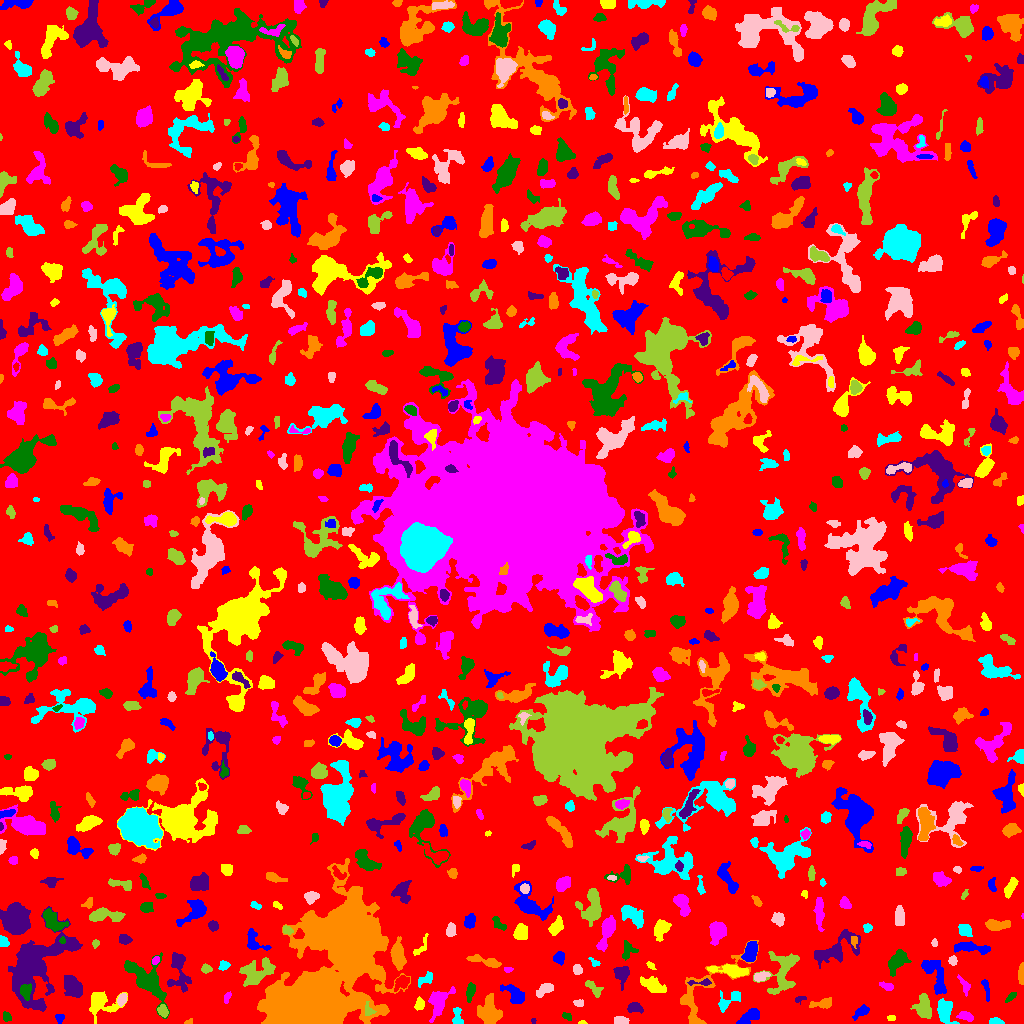

Source data for this figure (header and first rows):
ID, X, Y, A, B, theta, total_flux, mu_max, mu_median, mu_mean, R_fwhm, R_e, R10, R90, x_start, x_end, y_start, y_end, area, greylevel
0, 513, 513.4, 300.3, 294, -0.6555, 1231387, 11.0, 1.0, 1.599, 47.37, 226.3, 85.1, 371, 0, 1023, 0, 1023, 770162, 1.599
1, 59.45, 5.647, 2.187, 1.891, -1.467, 85.0, 3.0, 1.0, 1.133, 2.646, 2.459, 0.7979, 3.989, 55, 64, 0, 9, 75, 5.133
2, 582.2, 0.8714, 1.799, 0.9073, 0.03589, 70.0, 6.0, 2.0, 2.333, 1.954, 1.493, 0.5642, 2.394, 578, 587, 0, 3, 30, 7.333
3, 965.1, 7.618, 3.661, 2.032, -0.2329, 340.0, 6.0, 3.0, 2.636, 4.652, 3.432, 1.382, 5.293, 956, 973, 2, 12, 129, 7.636
4, 6.515, 6.8, 2.369, 1.885, -0.8196, 130.0, 4.0, 2.0, 1.667, 3.656, 2.706, 0.9772, 4.222, 3, 11, 2, 12, 78, 5.667
5, 533.5, 2.222, 1.504, 1.188, -1.302, 72.0, 4.0, 3.0, 2.571, 2.585, 1.693, 0.5642, 2.523, 531, 536, 0, 5, 28, 8.571
6, 188.5, 1.518, 2.28, 1.252, 0.3202, 112.0, 5.0, 3.0, 2.8, 2.706, 1.954, 0.7979, 3.038, 184, 192, 0, 5, 40, 5.8
7, 995.8, 2.035, 3.362, 1.61, -0.0765, 339.0, 7.0, 4.0, 3.942, 3.868, 2.932, 1.128, 4.514, 989, 1004, 0, 6, 86, 6.942
8, 620.9, 2.709, 3.084, 1.928, -0.04834, 398.0, 8.0, 4.0, 3.586, 4.222, 3.09, 1.262, 4.754, 614, 629, 0, 7, 111, 7.586
9, 923.8, 15.51, 5.574, 3.345, -1.478, 1164, 9.0, 3.0, 3.615, 6.129, 5.14, 2.034, 8.215, 910, 931, 5, 30, 322, 7.615
10, 250.1, 11.41, 2.492, 1.586, -1.246, 83.0, 3.0, 2.0, 1.627, 3.141, 2.459, 0.9772, 3.613, 248, 254, 7, 16, 51, 6.627
11, 750.2, 7.472, 6.454, 2.416, 0.6149, 621.0, 8.0, 2.0, 2.654, 4.478, 4.222, 1.596, 6.979, 736, 759, 0, 15, 234, 6.654
12, 891.3, 5.654, 2.347, 1.249, 0.005247, 81.0, 3.0, 1.5, 1.688, 2.764, 2.034, 0.7979, 3.192, 887, 895, 3, 8, 48, 5.688
13, 438.5, 22.48, 7.819, 4.639, 1.17, 1383, 8.0, 3.0, 3.484, 7.59, 6.206, 2.459, 9.788, 428, 455, 1, 37, 397, 7.484
14, 567.3, 6.877, 2.765, 1.56, -0.555, 106.0, 4.0, 1.0, 1.606, 3.141, 2.523, 0.7979, 4.107, 562, 571, 3, 11, 66, 6.606
15, 634.4, 16.25, 3.404, 2.309, -0.1129, 330.0, 6.0, 2.0, 2.34, 4.442, 3.523, 1.382, 5.47, 627, 643, 10, 21, 141, 6.34
16, 489.9, 10.58, 7.014, 4.998, -1.405, 1262, 8.0, 2.0, 2.651, 6.333, 6.383, 2.459, 10.2, 477, 502, 0, 30, 476, 6.651
17, 457.4, 5.786, 4.986, 2.36, -1.472, 370.0, 7.0, 2.0, 2.662, 3.141, 3.478, 1.262, 5.698, 452, 463, 0, 16, 139, 6.662
18, 579, 20.47, 2.634, 1.628, -0.1415, 156.0, 4.0, 2.0, 2.229, 4.029, 2.646, 0.9772, 3.949, 573, 583, 17, 24, 70, 6.229
19, 162.8, 12.25, 3.02, 2.167, -0.9802, 360.0, 7.0, 3.0, 3.214, 3.909, 3.241, 1.262, 5.078, 157, 168, 6, 19, 112, 8.214
20, 403.2, 15.29, 2.495, 1.275, -1.466, 124.0, 6.0, 2.0, 2.175, 2.523, 2.185, 0.7979, 3.613, 400, 406, 9, 20, 57, 7.175
21, 861.6, 11.9, 3.74, 1.957, 0.5398, 272.0, 5.0, 1.0, 1.863, 3.742, 3.192, 1.262, 5.352, 852, 869, 3, 19, 146, 5.863
22, 100.1, 21.47, 7.234, 6.207, -0.03103, 996.0, 7.0, 2.0, 2.179, 5.441, 5.67, 2.111, 9.591, 89, 127, 0, 32, 457, 6.179
23, 226.7, 25.88, 2.881, 1.583, 1.128, 138.0, 4.0, 2.0, 2.0, 3.785, 2.646, 0.9772, 4.146, 224, 231, 20, 32, 69, 8.0
24, 470.3, 32.04, 4.585, 1.987, 1.38, 425.0, 6.0, 3.0, 2.993, 5.171, 3.868, 1.493, 5.997, 466, 475, 21, 41, 142, 5.993
25, 799.9, 24.46, 2.695, 1.47, 0.1772, 84.0, 4.0, 1.0, 1.355, 2.646, 2.185, 0.7979, 3.656, 795, 806, 19, 27, 62, 5.355
26, 822.2, 19.89, 6.185, 2.198, 0.1622, 583.0, 7.0, 3.0, 3.351, 4.918, 4.297, 1.693, 6.555, 809, 831, 15, 26, 174, 6.351
27, 945.1, 12.45, 5.695, 3.394, -1.4, 1562, 13.0, 4.0, 4.897, 5.382, 5.14, 1.954, 8.406, 937, 959, 0, 25, 319, 7.897
28, 122, 24.23, 3.108, 1.877, 1.181, 349.0, 7.0, 3.0, 3.356, 3.868, 3.09, 1.262, 4.918, 117, 127, 17, 30, 104, 8.356
29, 368.6, 12.98, 3.304, 2.254, -1.238, 179.0, 5.0, 1.0, 1.865, 2.585, 2.821, 0.9772, 4.951, 365, 376, 8, 22, 96, 9.865
30, 211.6, 21.79, 2.886, 1.968, 0.835, 445.0, 9.0, 4.0, 4.406, 3.868, 3.038, 1.128, 4.754, 206, 218, 17, 27, 101, 9.406
31, 985.7, 36.44, 5.363, 1.441, -1.339, 132.0, 4.0, 1.0, 1.179, 3.478, 2.985, 1.128, 4.754, 981, 989, 22, 44, 112, 5.179
32, 419.4, 19.01, 2.867, 2.074, 1.286, 403.0, 8.0, 4.0, 3.766, 4.222, 3.09, 1.262, 4.82, 414, 424, 13, 27, 107, 9.766
33, 964.5, 37.57, 5.401, 2.076, -1.138, 276.0, 4.0, 2.0, 2.262, 5.726, 3.656, 1.382, 5.585, 957, 970, 27, 49, 122, 5.262
34, 1011, 26.79, 3.318, 1.428, 0.7496, 155.0, 4.0, 2.0, 2.013, 3.949, 2.706, 0.9772, 4.26, 1005, 1016, 21, 31, 77, 6.013
35, 72.24, 37.55, 6.121, 3.773, -1.005, 2081, 11.0, 5.0, 5.879, 7.464, 6.077, 2.459, 9.39, 64, 82, 26, 48, 354, 7.879
36, 311.9, 22.85, 22.48, 17.27, 0.8678, 128363, 148.0, 5.0, 17.99, 11.48, 15.7, 5.528, 31.55, 257, 410, 0, 165, 7137, 20.99
37, 729, 23.11, 7.875, 3.482, 0.5958, 731.0, 6.0, 3.0, 3.151, 6.507, 4.886, 1.954, 7.674, 718, 740, 11, 33, 232, 7.151
38, 544.7, 34.07, 4.643, 2.305, 0.6368, 449.0, 6.0, 3.0, 2.595, 5.293, 3.868, 1.493, 6.129, 536, 553, 26, 40, 173, 6.595
39, 594.4, 34.19, 5.394, 2.015, -0.8031, 316.0, 6.0, 2.0, 2.026, 3.909, 3.478, 1.262, 5.726, 585, 603, 26, 43, 156, 6.026
40, 844.9, 31.8, 2.185, 1.774, -1.021, 127.0, 4.0, 2.0, 1.924, 3.613, 2.459, 0.9772, 3.909, 841, 849, 27, 37, 66, 6.924
41, 515.2, 28.41, 5.848, 3.398, -0.735, 1140, 8.0, 4.0, 4.043, 6.747, 5.046, 2.111, 8.195, 500, 524, 20, 39, 282, 7.043
42, 653.5, 37.79, 5.818, 2.713, -0.4169, 735.0, 7.0, 2.0, 2.492, 5.015, 4.72, 1.784, 7.736, 640, 666, 31, 47, 295, 6.492
43, 886.9, 37.24, 3.763, 1.733, -0.343, 285.0, 6.0, 3.0, 2.908, 4.222, 3.192, 1.262, 4.951, 879, 893, 33, 42, 98, 5.908
44, 26.02, 31.77, 3.594, 2.462, -1.561, 581.0, 9.0, 3.5, 3.724, 4.406, 3.656, 1.382, 5.754, 20, 31, 23, 40, 156, 15.72
45, 701.2, 40.89, 6.924, 1.442, 0.02473, 176.0, 4.0, 2.0, 1.743, 4.029, 3.09, 1.128, 5.078, 687, 711, 38, 45, 101, 7.743
46, 701.8, 29.33, 26.3, 10.7, 0.8571, 2134, 9.0, 2.0, 2.705, 5.262, 8.885, 3.038, 13.99, 680, 758, 0, 83, 789, 5.705
47, 426.3, 44.7, 4.882, 2.517, 0.61, 240.0, 5.0, 2.0, 1.727, 3.141, 3.523, 1.262, 5.754, 418, 432, 36, 52, 139, 6.727
48, 760.8, 47.28, 4.338, 2.147, 0.2814, 472.0, 7.0, 4.0, 3.806, 4.478, 3.656, 1.493, 5.557, 754, 770, 42, 52, 124, 7.806
49, 256.9, 50.95, 8.992, 5.464, 0.4154, 1219, 5.0, 2.0, 2.249, 8.234, 7.399, 2.821, 11.26, 239, 275, 37, 66, 542, 6.249
50, 401.9, 41.21, 3.84, 2.686, 0.7384, 573.0, 8.0, 3.0, 3.312, 4.549, 3.785, 1.493, 6.358, 394, 409, 32, 48, 173, 8.312
51, 935.6, 48.23, 11.13, 4.282, -1.161, 1598, 9.0, 3.0, 3.567, 5.809, 6.887, 2.523, 10.56, 921, 946, 29, 63, 448, 6.567
52, 732, 52.67, 9.37, 2.487, -0.1141, 1273, 9.0, 4.0, 3.953, 6.383, 5.441, 2.111, 8.63, 707, 748, 46, 59, 322, 8.953
53, 507.6, 53.75, 2.322, 1.203, -0.02204, 92.0, 4.0, 2.0, 1.917, 3.038, 2.034, 0.7979, 3.141, 504, 513, 51, 56, 48, 5.917
54, 147, 43.2, 13.87, 6.171, -0.8458, 2872, 8.0, 3.0, 3.546, 10.95, 8.867, 3.523, 14.06, 124, 169, 5, 71, 810, 6.546
55, 621.6, 50.22, 3.637, 3.358, 1.513, 718.0, 8.0, 3.0, 3.205, 5.528, 4.068, 1.596, 6.433, 613, 629, 33, 57, 224, 7.205
56, 1022, 48.95, 4.645, 1.322, 1.557, 357.0, 8.0, 3.0, 3.078, 3.827, 2.985, 1.128, 4.82, 1018, 1023, 39, 61, 116, 7.078
57, 223.9, 58.2, 2.537, 2.206, 0.5953, 147.0, 4.0, 2.0, 1.615, 3.949, 2.985, 1.128, 4.583, 218, 230, 53, 63, 91, 5.615
58, 577.5, 53.76, 2.396, 1.994, -1.154, 268.0, 6.0, 3.0, 2.945, 3.949, 2.764, 1.128, 4.37, 573, 582, 49, 59, 91, 6.945
59, 206, 54.87, 2.48, 2.042, -0.1391, 247.0, 6.0, 3.0, 2.872, 3.785, 2.821, 1.128, 4.478, 201, 212, 50, 60, 86, 6.872
... 812 more rows
